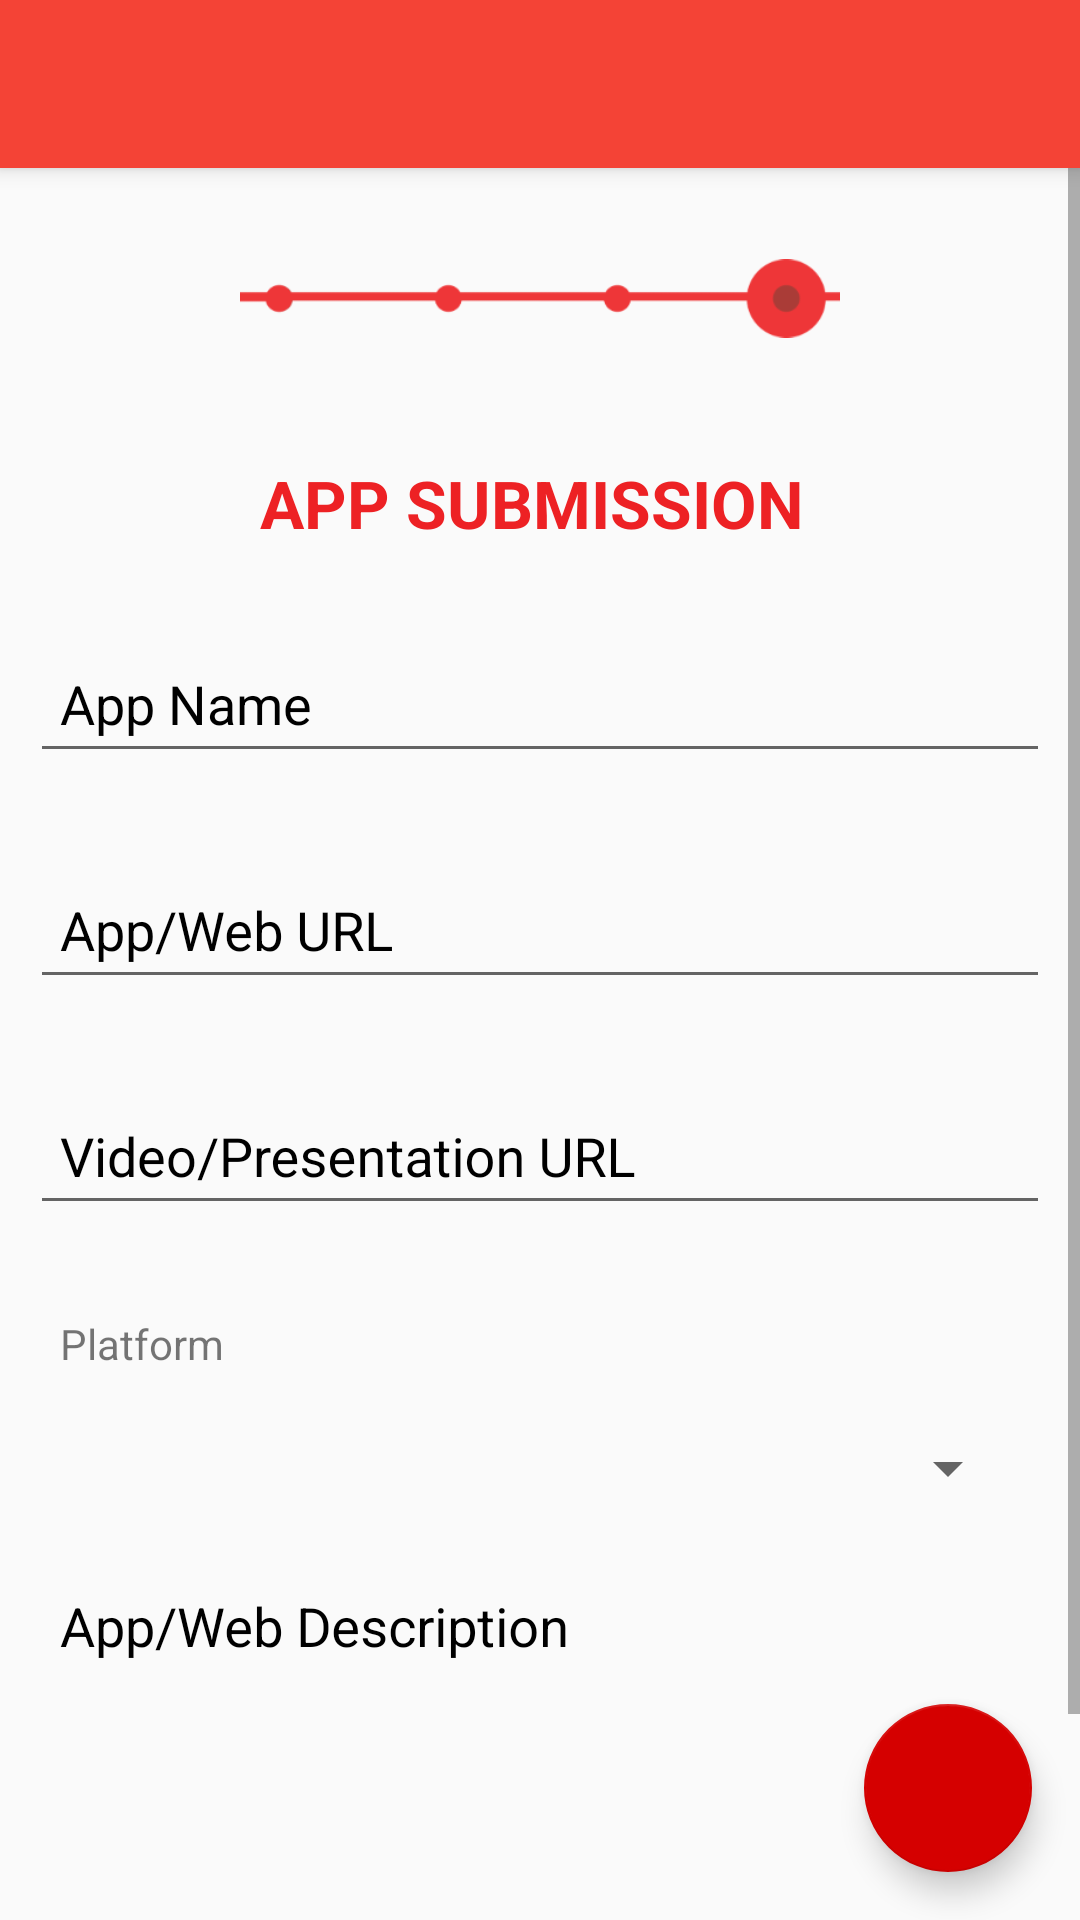

Here is an Android app screen rendered from its layout file. Give the layout XML and the strings, colors and styles it references.
<!-- AndroidManifest.xml: application theme AppTheme -->
<!-- res/layout/submit_idea_step_four.xml -->
<?xml version="1.0" encoding="utf-8"?>
<android.support.design.widget.CoordinatorLayout xmlns:android="http://schemas.android.com/apk/res/android"
    xmlns:app="http://schemas.android.com/apk/res-auto"
    xmlns:tools="http://schemas.android.com/tools"
    android:layout_width="match_parent"
    android:layout_height="match_parent"
    android:fitsSystemWindows="true"
    tools:context=".SubmitIdeStepOne">

    <android.support.design.widget.AppBarLayout
        android:layout_width="match_parent"
        android:layout_height="wrap_content"
        android:theme="@style/ThemeOverlay.AppCompat.Dark.ActionBar">

        <include layout="@layout/toolbar" />

    </android.support.design.widget.AppBarLayout>

    <ScrollView
        android:layout_width="match_parent"
        android:layout_height="wrap_content"
        app:layout_behavior="@string/appbar_scrolling_view_behavior" >

        <LinearLayout
            android:orientation="vertical"
            android:layout_width="match_parent"
            android:layout_height="match_parent"
            android:padding="10dp">

            <ImageView
                android:layout_width="200dp"
                android:layout_height="wrap_content"
                android:src="@drawable/ic_step_4"
                android:scaleType="fitCenter"
                android:layout_gravity="center_horizontal"/>

            <TextView
                android:layout_width="match_parent"
                android:layout_height="wrap_content"
                android:text="APP SUBMISSION "
                android:gravity="center"
                android:textAllCaps="true"
                android:textStyle="bold"
                android:textAppearance="@android:style/TextAppearance.Large"
                android:padding="20dp"
                android:textColor="@color/red2"/>

            <android.support.design.widget.TextInputLayout
                android:id="@+id/input_layout_appname"
                android:layout_width="match_parent"
                android:layout_height="wrap_content">

                <EditText
                    android:id="@+id/app_name"
                    android:layout_width="fill_parent"
                    android:layout_height="wrap_content"
                    android:layout_marginBottom="20dp"
                    android:hint="App Name "
                    android:inputType="text"
                    android:padding="10dp"
                    android:singleLine="true"/>

            </android.support.design.widget.TextInputLayout>

            <android.support.design.widget.TextInputLayout
                android:id="@+id/input_layout_appurl"
                android:layout_width="match_parent"
                android:layout_height="wrap_content">

                <EditText
                    android:id="@+id/web_app_url"
                    android:layout_width="fill_parent"
                    android:layout_height="wrap_content"
                    android:layout_marginBottom="20dp"
                    android:hint="App/Web URL"
                    android:inputType="textUri"
                    android:padding="10dp"
                    android:singleLine="true" />

            </android.support.design.widget.TextInputLayout>

            <android.support.design.widget.TextInputLayout
                android:id="@+id/input_layout_app_presentation"
                android:layout_width="match_parent"
                android:layout_height="wrap_content">

                <EditText
                    android:id="@+id/video_presentation_url"
                    android:layout_width="fill_parent"
                    android:layout_height="wrap_content"
                    android:layout_marginBottom="20dp"
                    android:hint="Video/Presentation URL"
                    android:inputType="textUri"
                    android:padding="10dp"
                    android:singleLine="true" />

            </android.support.design.widget.TextInputLayout>

                <TextView
                    android:layout_width="match_parent"
                    android:layout_height="wrap_content"
                    android:text="Platform"
                    android:padding="10dp"/>
                <Spinner
                    android:id="@+id/spin_platform"
                    android:layout_width="match_parent"
                    android:layout_height="wrap_content"
                    android:spinnerMode="dialog"
                    android:layout_margin="10dp"
                    android:layout_marginBottom="20dp"
                    />

                <EditText
                    android:id="@+id/platform"
                    android:layout_width="fill_parent"
                    android:layout_height="wrap_content"
                    android:layout_marginBottom="10dp"
                    android:hint="Platform (Web, Android, IOS)"
                    android:inputType="text"
                    android:padding="10dp"
                    android:singleLine="true"
                    android:visibility="gone"/>

            <android.support.design.widget.TextInputLayout
                android:id="@+id/input_layout_app_desc"
                android:layout_width="match_parent"
                android:layout_height="wrap_content">

                <EditText
                    android:id="@+id/web_app_description"
                    android:layout_width="fill_parent"
                    android:layout_height="wrap_content"
                    android:layout_marginBottom="36dp"
                    android:hint="App/Web Description"
                    android:inputType="textMultiLine"
                    android:padding="10dp"
                    android:lines="8"
                    android:minLines="6"
                    android:gravity="top|left"
                    android:maxLines="10"
                    android:scrollbars="vertical" />

            </android.support.design.widget.TextInputLayout>

        </LinearLayout>

    </ScrollView>

    <android.support.design.widget.FloatingActionButton
        android:id="@+id/fab"
        android:layout_width="wrap_content"
        android:layout_height="wrap_content"
        android:src="@drawable/ic_arrow_back_white_24dp"
        android:layout_gravity="bottom|end"
        android:layout_margin="16dp"
        app:elevation="6dp"
        app:pressedTranslationZ="12dp"/>

</android.support.design.widget.CoordinatorLayout>
<!-- res/layout/toolbar.xml (included above) -->
<android.support.v7.widget.Toolbar xmlns:android="http://schemas.android.com/apk/res/android"
    xmlns:app="http://schemas.android.com/apk/res-auto"
    android:id="@+id/toolbar"
    android:minHeight="?attr/actionBarSize"
    android:background="@color/colorPrimary"
    android:layout_width="match_parent"
    android:layout_height="?attr/actionBarSize"
    app:popupTheme="@style/ThemeOverlay.AppCompat.Light"
    app:contentInsetEnd="0dp"
    app:contentInsetStart="0dp">

</android.support.v7.widget.Toolbar>
<!-- resources referenced by this layout -->
<resources>
  <color name="colorPrimary">#F44336</color>
  <color name="red2">#ED2124</color>
  <!-- drawable ic_step_4: png bitmap (drawable, 3317 bytes) -->
  <style name="AppTheme" parent="Theme.AppCompat.Light.DarkActionBar">
          
          <item name="windowNoTitle">true</item>
          <item name="windowActionBar">false</item>
          <item name="colorPrimary">@color/colorPrimary</item>
          <item name="colorPrimaryDark">@color/colorPrimaryDark</item>
          <item name="colorAccent">@color/colorAccent</item>
  
          <item name="android:textColorHint">@color/black</item>
  
      </style>
  <color name="colorPrimaryDark">#D32F2F</color>
  <color name="colorAccent">#D50000</color>
  <color name="black">#000000</color>
</resources>
